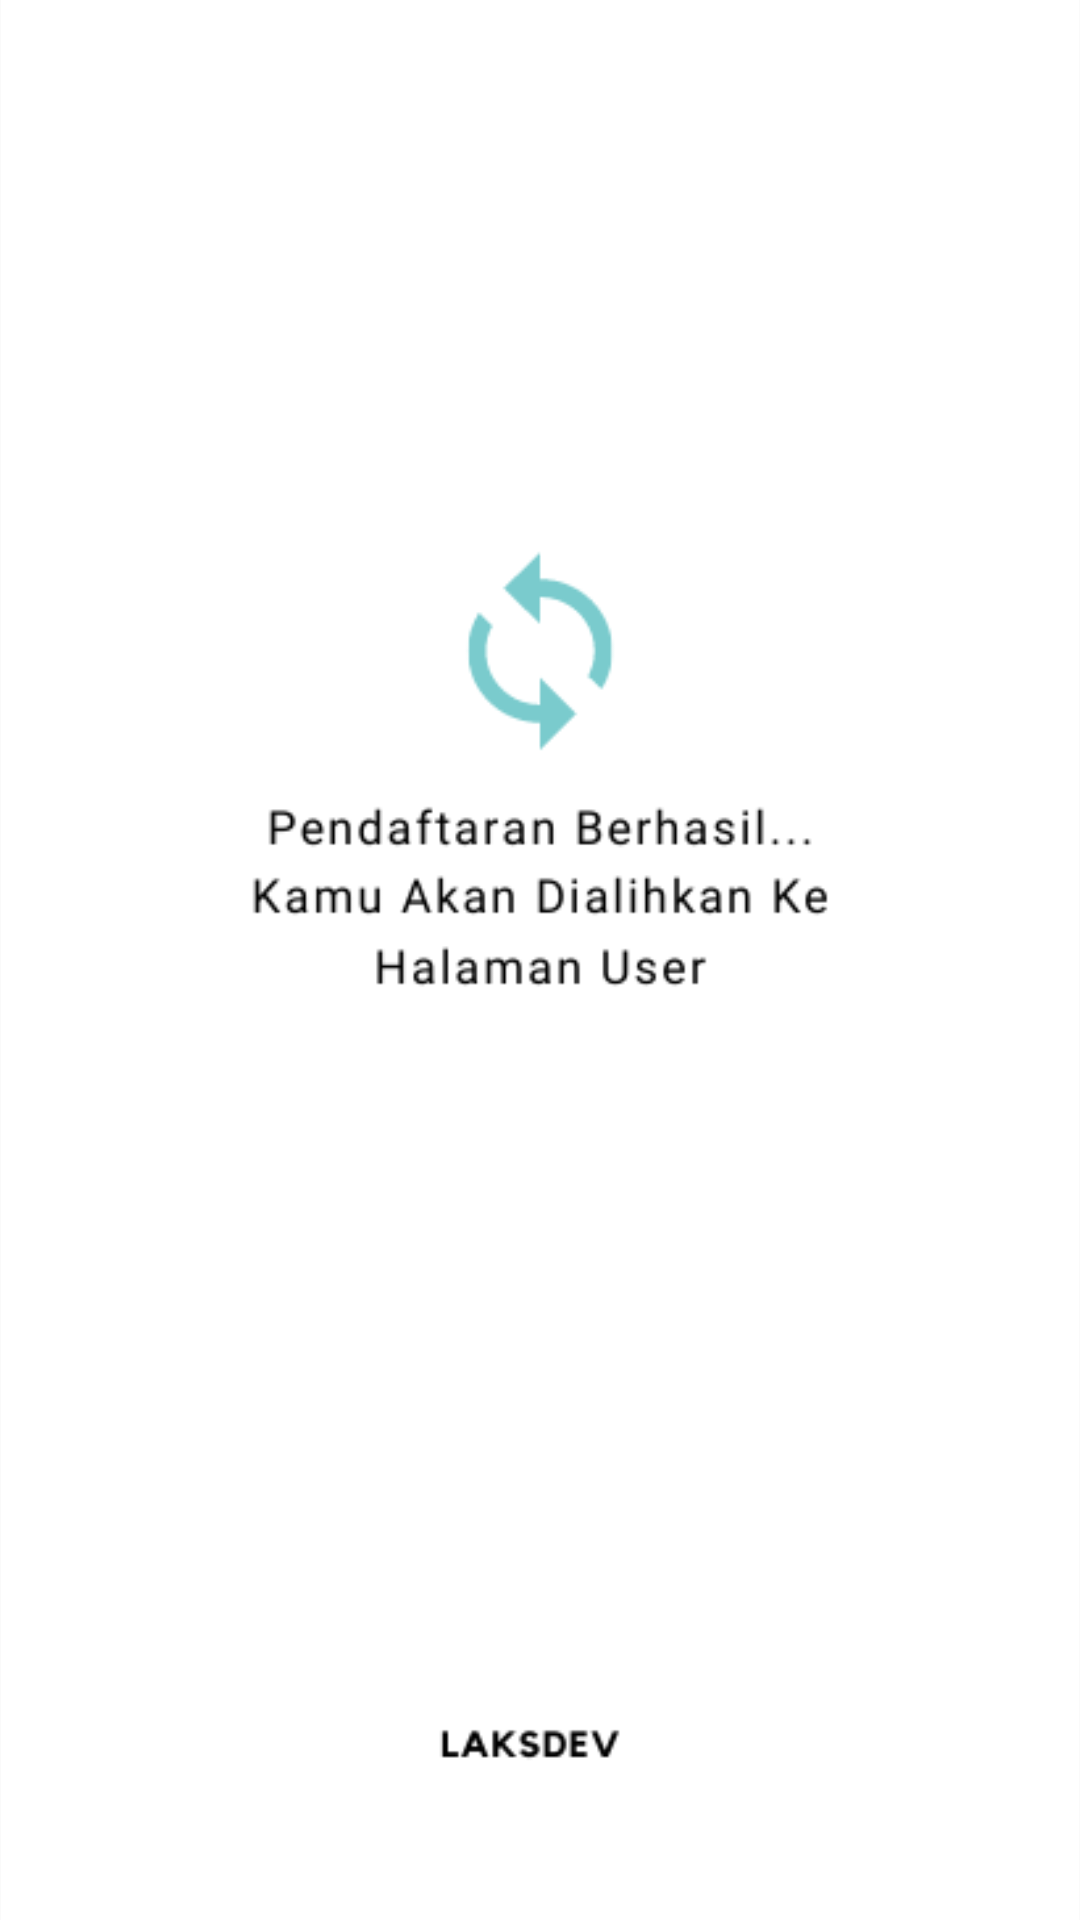

Layout XML and referenced resources for this Android screen:
<!-- AndroidManifest.xml: application theme Theme.TesUTBK -->
<!-- res/layout/activity_redirect.xml -->
<?xml version="1.0" encoding="utf-8"?>
<LinearLayout xmlns:android="http://schemas.android.com/apk/res/android"
    xmlns:app="http://schemas.android.com/apk/res-auto"
    xmlns:tools="http://schemas.android.com/tools"
    android:layout_width="match_parent"
    android:layout_height="match_parent"
    tools:context=".Redirect">
    <ImageView
        android:layout_width="match_parent"
        android:layout_height="match_parent"
        android:src="@drawable/redirectuser"
        />
</LinearLayout>
<!-- resources referenced by this layout -->
<resources>
  <!-- drawable redirectuser: png bitmap (drawable-v24, 16475 bytes) -->
  <style name="Theme.TesUTBK" parent="Theme.AppCompat.Light.NoActionBar">
          
          <item name="colorPrimary">@color/purple_500</item>
          <item name="colorPrimaryVariant">@color/purple_700</item>
          <item name="colorOnPrimary">#7ACBCD</item>
          
          <item name="colorSecondary">#7ACBCD</item>
          <item name="colorSecondaryVariant">@color/teal_700</item>
          <item name="colorOnSecondary">@color/black</item>
          
          <item name="android:statusBarColor" tools:targetApi="l">?attr/colorSecondary</item>
          
      </style>
  <!-- not gathered from this repository: default colours our renderer supplied (Android Studio template values) -->
  <color name="purple_500">#FF6200EE</color>
  <color name="purple_700">#FF3700B3</color>
  <color name="teal_700">#FF018786</color>
  <color name="black">#FF000000</color>
</resources>
